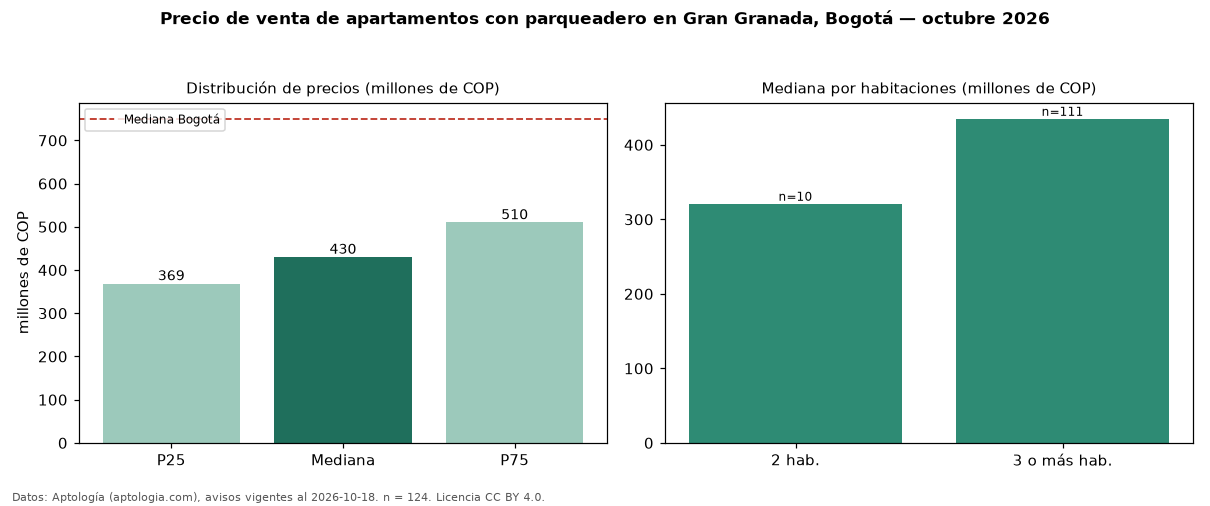

Data behind this chart, as committed beside it:
seccion, metrica, valor, moneda, n
filtro, parq1, con parqueadero, , 124
precio, p25, 368750000, COP, 124
precio, mediana, 430000000, COP, 124
precio, p75, 510000000, COP, 124
precio, minimo, 240000000, COP, 124
precio, maximo, 780000000, COP, 124
m2, mediana_precio_m2, 6066648, COP, 123
m2, area_mediana_m2, 72.0, m2, 123
admin, mediana_admin_mes, 398000, COP, 92
banos, mediana_banos, 2.0, , 
parqueadero, pct_con_parqueadero, 100.0, %, 124
estrato, estrato_mas_frecuente, 4, , 124
habitaciones, 2, 321000000, COP, 10
habitaciones, 3+, 435000000, COP, 111
ciudad, mediana_ciudad_referencia, 750000000, COP, 
ciudad, mediana_m2_ciudad, 7261905, COP, 
fuente, fecha_datos, 2026-10-18, , 
fuente, atribucion, https://www.aptologia.com/venta/bogota/g…, , 
fuente, licencia, CC BY 4.0, , 
